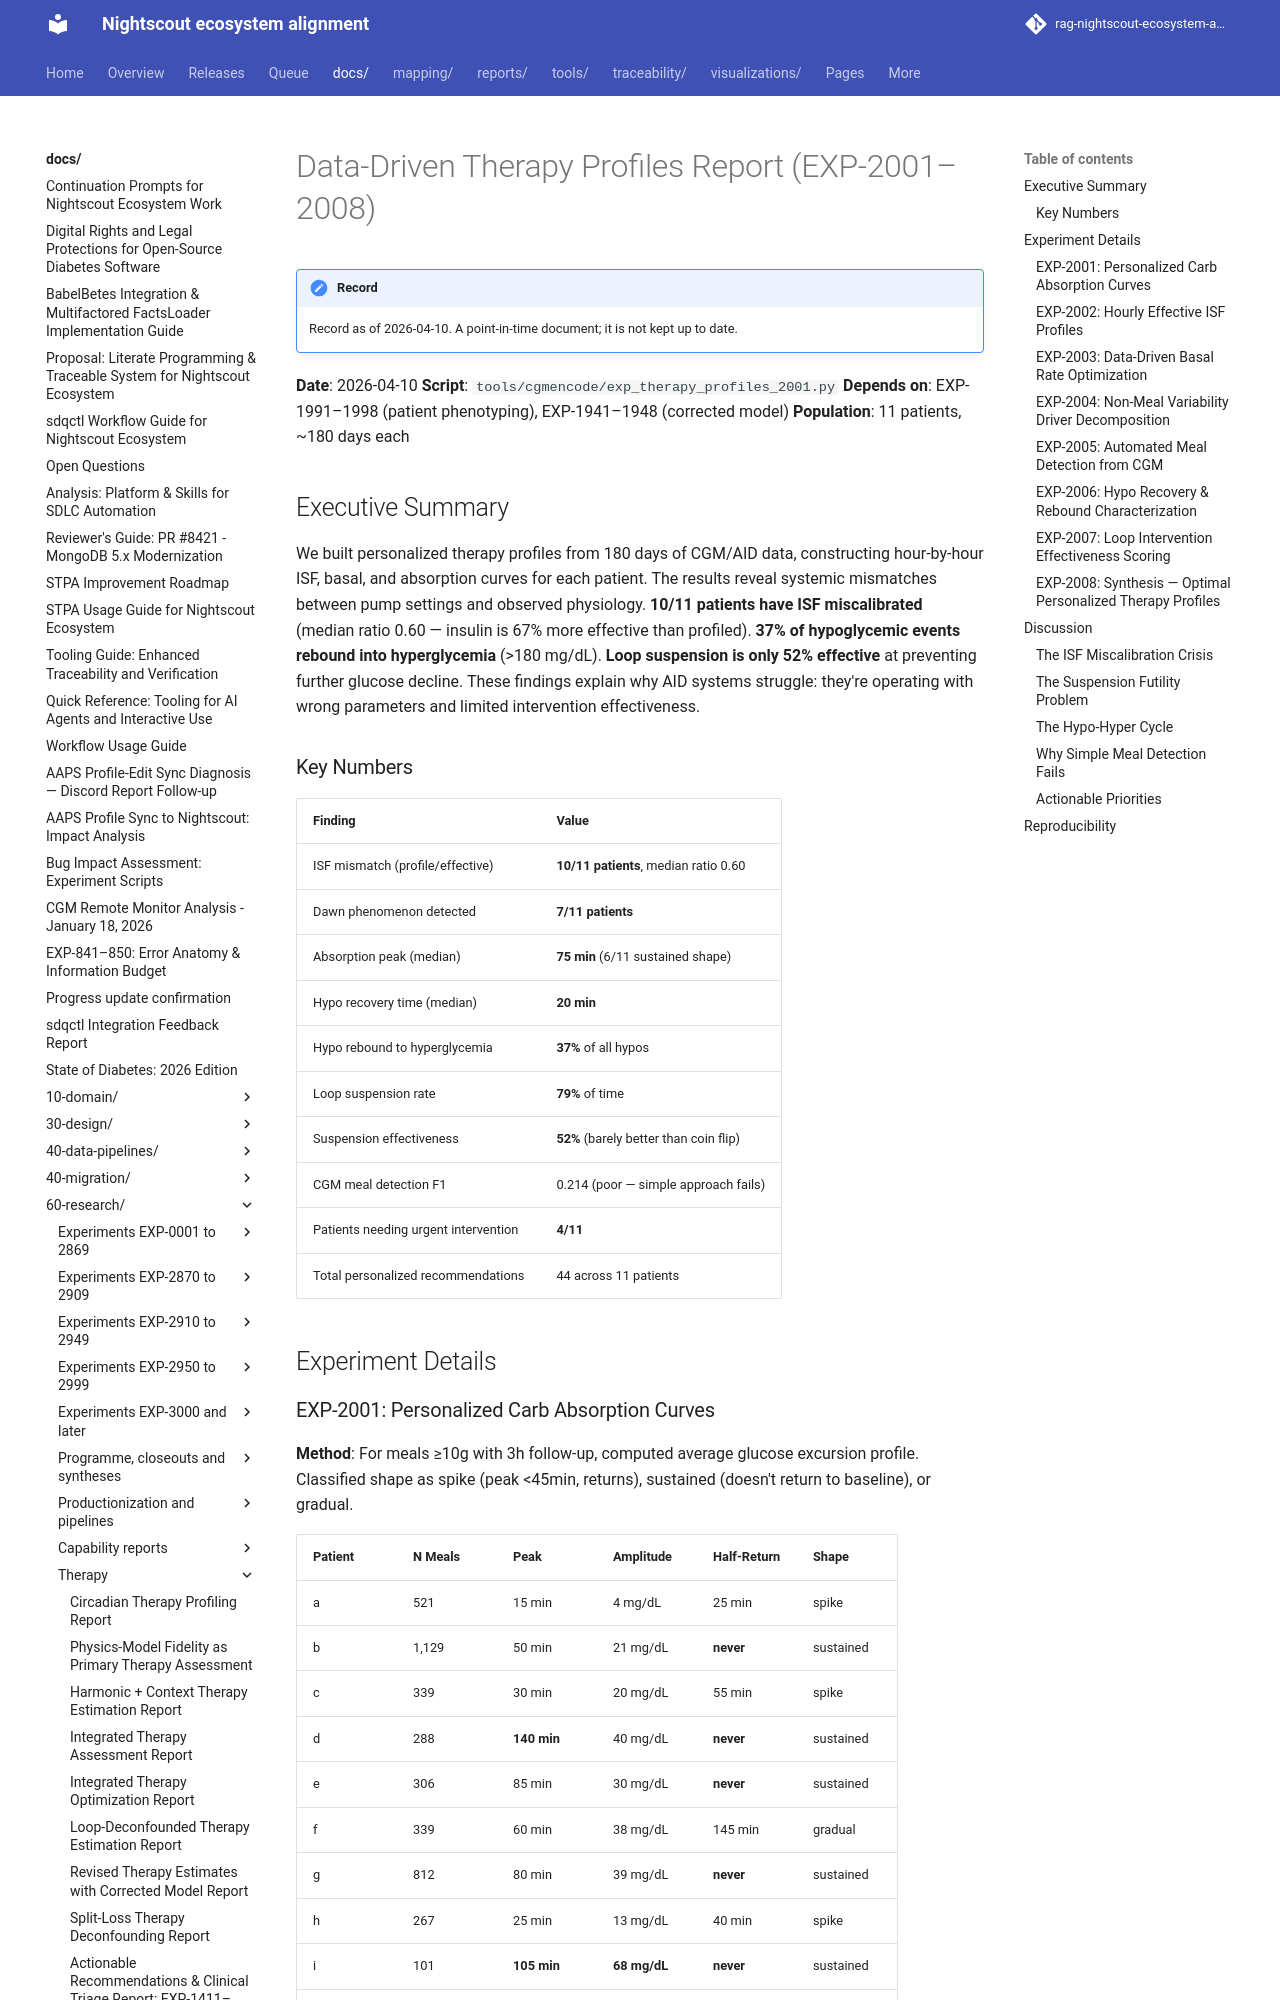

repository: bewest/rag-nightscout-ecosystem-alignment · page: docs/60-research/therapy-profiles-report-2026-04-10.html · generator: mkdocs

# Data-Driven Therapy Profiles Report (EXP-2001–2008)

**Date**: 2026-04-10
**Script**: `tools/cgmencode/exp_therapy_profiles_2001.py`
**Depends on**: EXP-1991–1998 (patient phenotyping), EXP-1941–1948 (corrected model)
**Population**: 11 patients, ~180 days each

## Executive Summary

We built personalized therapy profiles from 180 days of CGM/AID data, constructing hour-by-hour ISF, basal, and absorption curves for each patient. The results reveal systemic mismatches between pump settings and observed physiology. **10/11 patients have ISF miscalibrated** (median ratio 0.60 — insulin is 67% more effective than profiled). **37% of hypoglycemic events rebound into hyperglycemia** (>180 mg/dL). **Loop suspension is only 52% effective** at preventing further glucose decline. These findings explain why AID systems struggle: they're operating with wrong parameters and limited intervention effectiveness.

### Key Numbers

| Finding | Value |
|---------|-------|
| ISF mismatch (profile/effective) | **10/11 patients**, median ratio 0.60 |
| Dawn phenomenon detected | **7/11 patients** |
| Absorption peak (median) | **75 min** (6/11 sustained shape) |
| Hypo recovery time (median) | **20 min** |
| Hypo rebound to hyperglycemia | **37%** of all hypos |
| Loop suspension rate | **79%** of time |
| Suspension effectiveness | **52%** (barely better than coin flip) |
| CGM meal detection F1 | 0.214 (poor — simple approach fails) |
| Patients needing urgent intervention | **4/11** |
| Total personalized recommendations | 44 across 11 patients |

## Experiment Details

### EXP-2001: Personalized Carb Absorption Curves

**Method**: For meals ≥10g with 3h follow-up, computed average glucose excursion profile. Classified shape as spike (peak <45min, returns), sustained (doesn't return to baseline), or gradual.

| Patient | N Meals | Peak | Amplitude | Half-Return | Shape |
|---------|---------|------|-----------|-------------|-------|
| a | 521 | 15 min | 4 mg/dL | 25 min | spike |
| b | 1,129 | 50 min | 21 mg/dL | **never** | sustained |
| c | 339 | 30 min | 20 mg/dL | 55 min | spike |
| d | 288 | **140 min** | 40 mg/dL | **never** | sustained |
| e | 306 | 85 min | 30 mg/dL | **never** | sustained |
| f | 339 | 60 min | 38 mg/dL | 145 min | gradual |
| g | 812 | 80 min | 39 mg/dL | **never** | sustained |
| h | 267 | 25 min | 13 mg/dL | 40 min | spike |
| i | 101 | **105 min** | **68 mg/dL** | **never** | sustained |
| j | 165 | **175 min** | 12 mg/dL | **never** | sustained |
| k | 67 | 75 min | 7 mg/dL | 140 min | gradual |

**Critical finding**: **6/11 patients have "sustained" absorption** — glucose never returns to baseline within 3 hours. This fundamentally contradicts the spike-and-return model embedded in most AID algorithms. Patient j's 175-minute peak and patient d's 140-minute peak suggest extremely slow gastric emptying or fat-dominant meals.

**Patient a anomaly**: Only 4 mg/dL average amplitude with 521 meals. This patient's meals produce almost no glucose excursion — either very small meals, excellent pre-bolus timing, or AID effectively covering meals.

![Absorption Curves](figures/therapy-fig01-absorption-curves.png)
*Figure 1: Mean glucose excursion after meals by patient. Note sustained shapes dominating.*
